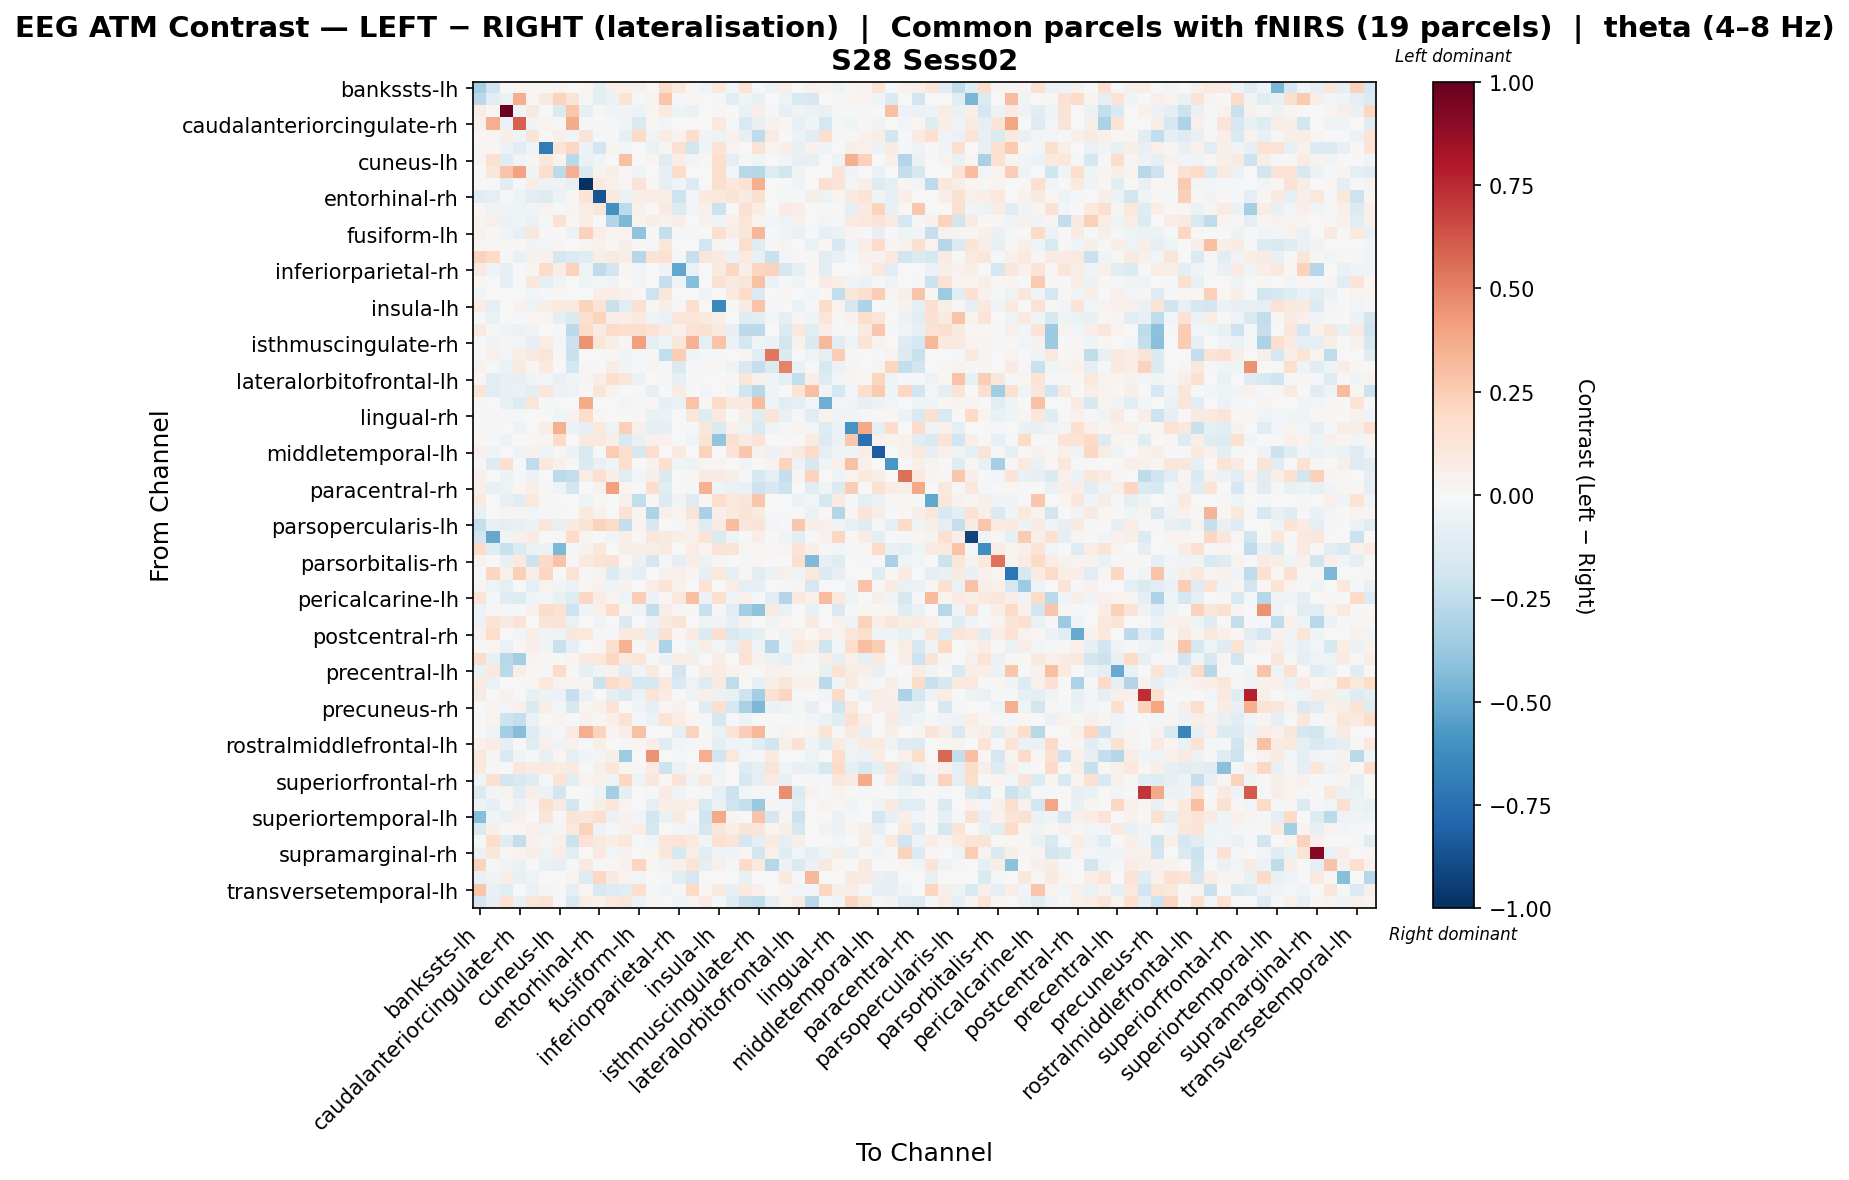

Data behind this chart, as committed beside it:
, bankssts-lh, bankssts-rh, caudalanteriorcingulate-lh, caudalanteriorcingulate-rh, caudalmiddlefrontal-lh, caudalmiddlefrontal-rh, cuneus-lh, cuneus-rh, entorhinal-lh, entorhinal-rh, frontalpole-lh, frontalpole-rh, fusiform-lh, fusiform-rh, inferiorparietal-lh, inferiorparietal-rh, inferiortemporal-lh, inferiortemporal-rh, insula-lh, insula-rh, isthmuscingulate-lh, isthmuscingulate-rh, lateraloccipital-lh
bankssts-lh, -0.3325, -0.1972, -0.002148, 0.02061, 0.01992, 0.01818, 0.02885, 0.002425, 0.01809, -0.09096, 0.05036, 0.05297, 0.05265, 0.0152, 0.1904, 0.1037, 0.01593, -0.04612, 0.1088, -0.02363, 0.1381, -0.02199, -0.05197
bankssts-rh, -0.2685, -0.1124, -0.069, 0.3596, 0.02146, 0.0872, 0.2224, 0.1312, -0.02026, -0.08696, -0.05488, 0.1329, -0.01215, 0.03267, 0.2736, -0.02129, 0.021, 0.0, -0.02141, -0.1076, -0.03241, -0.07173, -0.007717
caudalanteriorcingulate-lh, 0.07154, 0.01008, 0.9789, -0.03179, 0.09348, -0.003893, -0.1443, 0.2782, -0.08025, -0.01495, -0.04001, -0.03605, -0.04763, 0.0289, 0.0965, -0.05404, -0.06518, 0.0, 0.01312, 0.0, -0.0684, 0.0682, -0.02194
caudalanteriorcingulate-rh, 0.04092, 0.3598, -0.06164, 0.5942, -0.0353, 0.03719, 0.009543, 0.3677, -0.01732, 0.001828, -0.01545, -0.04025, -0.1433, 0.02166, -0.0312, 0.0, -0.003149, 0.0, 0.09387, -0.01848, -0.1511, -0.07095, 0.042
caudalmiddlefrontal-lh, 0.0234, 0.02366, 0.06387, -0.0437, 0.1263, 0.00807, 0.05221, -0.04446, 0.1292, -0.02074, -0.01789, -0.07848, 0.191, -0.03502, 0.07345, 0.036, 0.1762, -0.03203, -0.05437, 0.04061, -0.08051, -0.2578, 0.0807
caudalmiddlefrontal-rh, 0.02817, 0.02298, -0.05842, -0.1058, -0.03237, -0.6989, 0.134, 0.2085, -0.06098, -0.1899, 0.02717, -0.02715, 0.0, -0.06802, 0.02888, 0.1529, -0.1833, -0.04275, 0.1461, 0.03354, 0.0, 0.1427, 0.03774
cuneus-lh, 0.02934, 0.1521, -0.1207, -0.04391, 0.02628, 0.1143, 0.03272, -0.2673, -0.06494, -0.03649, -0.00686, 0.2955, 0.0, 0.03049, -0.1189, 0.06393, -0.02507, 0.01472, 0.1641, -0.09079, -0.02005, -0.04276, -0.006209
cuneus-rh, 0.005077, 0.11, 0.286, 0.3986, -0.04579, 0.1743, -0.2579, 0.3518, -0.1429, 0.03756, 0.05869, 0.022, -0.0411, 0.0, -0.08185, 0.1811, -0.004043, 0.0, 0.1663, -0.02493, -0.2778, -0.2871, -0.1267
entorhinal-lh, -0.006668, -0.02042, -0.1085, -0.01838, 0.07049, -0.04745, -0.05131, -0.08091, -1.0, 0.09256, 0.05353, 0.0295, 0.125, 0.02092, -0.09988, -0.04046, -0.1396, 0.0027, 0.1643, 0.1073, 0.1446, 0.359, 0.0
entorhinal-rh, -0.1149, -0.09887, -0.02129, -0.05273, -0.1024, -0.1312, -0.05484, 0.01328, 0.1371, -0.8625, 0.1006, -0.06893, 0.06766, 0.07386, 0.06177, -0.2043, -0.03069, 0.09795, 0.1045, 0.1326, 0.09055, 0.159, 0.0
frontalpole-lh, 0.02124, -0.05123, -0.05378, -0.0499, -0.04251, 0.03178, 0.00497, 0.02865, 0.07116, 0.1207, -0.6078, -0.2653, 0.04569, 0.006928, 0.07846, -0.1347, -0.02536, 0.05415, -0.214, 0.0057, 0.1562, 0.07416, 0.006957
frontalpole-rh, 0.03373, 0.05055, -0.06229, -0.04112, -0.06593, -0.01364, 0.151, 0.01113, 0.06542, -0.007771, -0.2917, -0.4485, 0.03303, 0.06028, 0.04154, 0.06103, 0.001199, 0.04461, -0.04655, 0.04709, 0.1207, 0.02569, -0.02611
fusiform-lh, 0.03904, -0.003886, -0.04627, -0.08548, 0.1098, 0.0, 0.0, -0.05925, 0.2297, 0.06658, 0.03287, 0.03376, -0.3993, 0.00528, -0.2404, -0.02145, 0.009614, 0.00528, 0.1641, 0.06961, 0.1238, 0.3334, -0.0177
fusiform-rh, 0.02367, 0.01277, 0.00851, 0.0117, -0.03649, -0.03047, 0.03117, 0.0, 0.03117, 0.04681, 0.01474, 0.06004, 0.008082, -0.01198, 0.1139, 0.0, 0.005773, -0.1915, 0.02492, -0.02328, 0.1792, -0.1218, 0.01232
inferiorparietal-lh, 0.2331, 0.2023, -0.01624, -0.06314, 0.04415, 0.04252, -0.1727, -0.1344, -0.1181, 0.06118, 0.09548, 0.06403, -0.2873, 0.1409, 0.1485, -0.01709, -0.2337, 0.1212, 0.08725, -0.05801, 0.1001, -0.07541, -0.2255
inferiorparietal-rh, 0.08781, -0.04576, -0.08413, 0.0, 0.02805, 0.1874, 0.07463, 0.2319, -0.05151, -0.2525, -0.1859, 0.01703, -0.02963, 0.0, -0.03677, -0.5218, -0.0674, 0.0, 0.09135, 0.2093, 0.0663, 0.2143, 0.231
inferiortemporal-lh, 0.01423, 0.007019, -0.07983, 0.0, 0.1133, -0.09817, -0.04545, -0.007272, -0.0526, -0.02544, -0.03317, 5.833282669312546e-05, -0.02437, 0.005535, -0.2272, -0.05075, -0.4279, 0.0, 0.1506, 0.09479, 0.1232, 0.2939, -0.05557
inferiortemporal-rh, -0.02359, 0.0, 0.0, 0.0, -0.02965, -0.02039, 0.01455, 0.0, 0.002425, 0.06472, 0.07109, 0.04607, 0.008486, -0.2063, 0.1094, 0.0, 0.0, -0.04316, 0.0, 0.09643, 0.1903, -0.139, -0.004078
insula-lh, 0.07619, -0.08699, 0.006309, 0.04056, -0.05084, 0.06642, 0.09641, 0.08774, 0.2215, 0.1354, -0.2257, -0.1108, 0.1536, 0.02218, 0.0697, 0.009489, 0.167, 0.0, -0.6442, 0.01068, 0.08489, 0.2819, -0.01549
insula-rh, -0.02053, -0.06529, 0.0, -0.01947, 0.01957, 0.02474, -0.09089, -0.1442, 0.1603, 0.2218, 0.0559, 0.06429, 0.09829, -0.04169, -0.06837, 0.1239, 0.1201, 0.1011, 0.06887, -0.005591, -0.1237, -0.1155, -0.02825
isthmuscingulate-lh, 0.092, -0.01298, -0.03568, -0.05839, -0.03402, 0.0, -0.009995, -0.2612, 0.1978, 0.07964, 0.192, 0.1704, 0.1777, 0.142, 0.08196, 0.05293, 0.1408, 0.1493, 0.08782, -0.08107, -0.2638, -0.2597, 0.004111
isthmuscingulate-rh, -0.01843, -0.03292, 0.02522, -0.02806, -0.08353, 0.07372, -0.02359, -0.2142, 0.4483, 0.1213, 0.05638, 0.02522, 0.4108, -0.08737, -0.05204, 0.1142, 0.3468, -0.09201, 0.287, -0.05641, -0.176, -0.04412, -0.05986
lateraloccipital-lh, -0.00378, 0.05123, -0.02416, 0.0688, 0.09467, 0.1232, 0.008816, -0.2247, 0.0, 0.0, 0.02047, -0.04129, -0.02146, 0.009796, -0.2498, 0.2456, -0.03913, -0.009175, -0.01223, 0.0009297, 0.02728, -0.1086, 0.5289
lateraloccipital-rh, 0.0447, -0.02064, -0.0609, 0.09226, 0.01324, 0.09583, -0.004318, -0.1786, 0.01545, 0.007609, 0.07609, -0.04489, -0.02228, 0.03039, -0.02204, -0.1471, -0.007967, 0.01614, 0.008546, -0.05144, -0.1549, -0.238, -0.1431
lateralorbitofrontal-lh, 0.01815, -0.1111, -0.07211, -0.08136, -0.03833, -0.0289, -0.0764, -0.04467, 0.02666, 0.06841, 0.1582, 0.1197, -0.06618, 0.002088, -0.01838, -0.08343, -0.02211, 0.0, -0.0004645, 0.02337, 0.1198, 0.05329, -0.04133
lateralorbitofrontal-rh, 0.1396, -0.1067, -0.07369, -0.06007, -0.1002, 0.1141, -0.05572, -0.05025, 0.0, 0.1238, 0.03168, -0.006902, -0.008208, -0.08122, 0.00264, 0.07288, 0.0, -0.02627, 0.006858, -0.02764, -0.2013, -0.2801, -0.03911
lingual-lh, 0.0215, 0.0, -0.07797, -0.1309, 0.121, -0.01455, 0.0, 0.0, 0.3712, -0.002967, 0.0, -0.02562, -0.02189, 0.01105, -0.07925, -0.0677, 0.2853, 0.01329, 0.1935, 0.08887, 0.09431, 0.3156, -0.04929
lingual-rh, -0.01252, 0.008208, -0.01578, -0.01315, 0.001683, 0.0, -0.04146, 0.04326, 0.1845, 0.01742, 0.0, 0.001037, 0.01192, -0.0687, -0.05558, 0.0, 0.1134, -0.125, 0.08611, 0.0005462, 0.06451, -0.1204, 0.1286
medialorbitofrontal-lh, 0.01764, -0.02284, 0.005789, -0.04782, -0.002022, 0.05996, 0.3582, -0.06109, -0.08328, 0.1033, -0.05099, 0.2398, 0.05065, -0.08775, -0.08176, 0.0003368, -0.00951, 0.1168, -0.1408, 0.05115, -0.05323, -0.1482, -0.03132
medialorbitofrontal-rh, 0.02318, 0.003123, -0.05267, 0.007726, 0.02113, 0.02577, 0.1976, 0.0, 0.09374, 0.1036, 0.06711, -0.1485, -0.07487, 0.04311, 0.04559, 0.001908, -0.04262, 0.1363, -0.3972, 0.156, 0.0798, 0.135, 0.0
middletemporal-lh, 0.05025, -0.03954, 0.0, -0.05147, 0.04639, -0.05436, 0.01146, -0.05933, -0.1519, -0.006328, 0.2521, 0.1741, -0.1583, 0.1758, 0.007331, 0.1012, -0.00659, 0.2338, 0.004896, 0.1354, 0.2673, 0.04526, -0.05537
middletemporal-rh, -0.01449, -0.1259, 0.1636, -0.00768, -0.2503, 0.1062, 0.04877, -0.01446, -0.1465, -0.07253, -0.03543, 0.1772, 0.0, 0.04178, 0.1707, -0.04607, -0.04698, 0.02548, 0.02738, 0.0, -0.03614, 0.0, 0.03742
paracentral-lh, 0.0511, 0.0, -0.05699, -0.01905, -0.05957, -0.004599, -0.2593, -0.2432, 0.07241, 0.1693, 0.06578, -0.1086, -0.0303, 0.05807, -0.1459, 0.0, 0.009091, 0.08041, 0.08536, 0.06193, -0.02288, -0.1631, -0.09121
paracentral-rh, 0.06615, -0.07746, -0.05318, 0.01678, 0.06994, -0.02237, -0.04987, -0.1852, -0.006362, 0.04064, 0.4103, 0.01862, -0.01008, 0.1781, -0.1048, 0.0, -0.008205, 0.3446, -0.04197, -0.06875, -0.06931, -0.2109, -0.1614
parahippocampal-lh, 0.09772, 0.0, -0.07686, -0.1039, 0.1063, 0.009133, 0.0, 0.0, -0.0517, 0.01526, 0.00292, 0.05148, -0.2426, 0.01985, -0.1359, -0.03786, -0.1306, 0.00949, 0.1722, 0.1093, 0.1238, 0.2764, -0.0008055
parahippocampal-rh, -0.07539, 0.0, 0.02929, 0.02704, -0.02488, -0.01595, 0.0226, 0.0, 0.1074, 0.04279, 0.0, 0.1538, 0.02915, -0.3077, 0.04803, 0.0363, 0.1258, -0.3208, 0.05026, 0.1015, 0.1267, 0.09132, 0.0
parsopercularis-lh, -0.239, -0.0739, -0.09905, -0.07554, -0.06016, 0.1104, -0.0778, 0.09725, 0.1251, 0.2203, 0.1937, -0.2384, 0.03811, -0.1569, -0.003434, -0.01082, 0.05394, -0.1323, 0.07932, 0.3119, 0.1117, 0.1326, -0.02529
parsopercularis-rh, -0.1887, -0.5099, -0.03025, 0.05188, 0.07923, 0.001297, 0.02126, 0.196, 0.0294, 0.001278, -0.03439, 0.06242, 0.01737, 0.1162, 0.08831, 0.06132, 0.05056, 0.1382, -0.1362, -0.05224, -0.001484, 0.06353, -0.005418
parsorbitalis-lh, 0.2, -0.1182, -0.2192, -0.1403, -0.0689, -0.0548, -0.4465, -0.01356, 0.0391, 0.1087, -0.006255, 0.05674, 0.05853, 0.06158, 0.08279, 0.0, 0.07287, 0.03798, 0.1303, 0.1312, 0.01176, 0.008193, 0.01207
parsorbitalis-rh, 0.04108, 0.0, -0.07062, 0.09524, -0.2036, 0.1892, 0.2849, 0.01075, 0.09848, 0.1401, 0.1419, 0.02225, -0.0644, -0.1649, -0.017, -0.09857, 0.06574, -0.06173, 0.01114, -0.003753, -0.01757, 0.02221, 0.003708
parstriangularis-lh, -0.009581, 0.2114, 0.04919, 0.2367, 0.06714, 0.2033, -0.005361, 0.145, 0.01553, 0.03849, -0.1349, -0.05984, -0.089, -0.003557, 0.04123, 0.0533, 0.03107, -0.08772, 0.1025, -0.09795, 0.01771, -0.1132, -0.05706
parstriangularis-rh, 0.02607, -0.04861, -0.0879, -0.001978, -0.08963, 0.03519, -0.04487, -0.06711, 0.01821, 0.04121, -0.03992, 0.04428, 0.006593, 0.07266, 0.1295, 0.04201, 0.003737, 0.142, 0.0, 0.07093, -0.09757, -0.08085, 0.0
pericalcarine-lh, 0.126, -0.01049, -0.1235, -0.1252, -0.03946, -0.02429, -0.07151, -0.127, 0.2105, 0.07312, 0.02982, -0.04929, 0.2434, -0.06028, 0.01106, 0.1056, 0.3026, -0.05895, 0.16, -0.0417, 0.05122, -0.01998, -0.1105
pericalcarine-rh, -0.06193, 0.01248, -0.01959, -0.008729, 0.04651, 0.1868, 0.143, -0.2043, -0.0456, 0.05448, 0.1907, 0.03083, -0.03855, -0.2355, 0.07379, 0.011, 0.01413, -0.2231, 0.01304, -0.104, -0.3363, -0.3996, 0.08535
postcentral-lh, -0.05951, 0.1333, 0.09327, 0.1259, 0.005095, 0.1271, 0.1332, -0.06585, 0.0, -0.03742, 0.001063, -0.1481, 0.0, -0.05614, 0.08898, 0.128, 0.0, -0.05048, -0.03226, -0.08265, 0.04348, 0.0, -0.03984
postcentral-rh, 0.04075, 0.1774, 0.0, -0.02888, 0.06294, -0.03864, -0.04785, 0.1141, 0.1057, -0.02013, -0.01208, 0.0976, 0.09142, -0.08858, 0.1535, 0.02311, 0.0804, -0.1357, 0.1673, -0.1497, -0.1243, -0.09264, 0.02308
posteriorcingulate-lh, -0.002972, 0.01991, -0.06776, 0.01199, 0.06528, -0.04389, -0.2212, -0.094, 0.006128, 0.02805, 0.1722, 0.3514, -0.01419, 0.0693, -0.3081, -0.002812, -0.05086, 0.07153, -0.02926, -0.0927, 0.134, -0.05426, -0.2886
posteriorcingulate-rh, 0.1723, -0.07584, -0.2745, -0.3435, 0.02425, 0.01006, -0.005172, 0.02739, 0.09124, 0.1046, 0.2083, 0.1008, 0.1187, -0.02043, -0.05524, 0.06718, 0.05627, 0.0003858, 0.07208, 0.005198, 0.1457, 0.04324, -0.06073
precentral-lh, -0.0692, 0.1074, -0.2673, 0.05602, 0.02221, -0.01996, 0.1952, 0.01062, -0.09129, -0.03236, 0.03563, -0.1096, -0.0339, 0.08812, 0.003086, -0.1923, -0.00226, 0.05722, 0.08016, 0.03996, 0.01648, 0.0, 0.03909
precentral-rh, 0.07853, -0.06432, 0.0, 0.0, 0.01763, 0.1065, 0.03302, 0.03509, 0.02799, -0.213, 0.1925, 0.1372, -0.1751, -0.1565, 0.1084, -0.1498, -0.0471, -0.1274, 0.0969, -0.2545, 0.0, -0.07894, 0.05974
precuneus-lh, 0.08834, 0.0, 0.03925, -0.003813, -0.07579, -0.04777, -0.05725, -0.2283, -0.06737, -0.005729, -0.09227, -0.1398, -0.06018, 0.1356, 0.07659, 0.007003, -0.0483, 0.06937, -0.05974, -0.07777, -0.2101, -0.3421, 0.1548
precuneus-rh, 0.0, 0.02706, -0.02785, 0.05053, -0.141, 0.06396, -0.02652, -0.1614, 0.02879, 0.05067, 0.1382, 0.004548, -0.03693, -0.08674, 0.01794, 0.04123, 0.005154, -0.1174, 0.1688, -0.1746, -0.3237, -0.4519, -0.06899
rostralanteriorcingulate-lh, 0.005941, 0.03155, -0.204, -0.2384, -0.06477, 0.02077, 0.03774, 0.001103, 0.04676, 0.01466, 0.0533, 0.1416, -0.02335, -0.05939, 0.1402, 0.0765, 0.02137, -0.01828, -0.1578, -0.02271, -0.04982, -0.001237, 0.0
rostralanteriorcingulate-rh, 0.0, -0.04992, -0.3374, -0.4263, -0.1324, -0.04335, -0.02242, 0.08274, 0.3672, 0.2236, 0.02687, 0.06868, 0.29, 0.0, 0.003492, -0.09892, 0.2282, 0.01342, -0.07029, 0.1378, 0.2452, 0.3347, -0.007882
rostralmiddlefrontal-lh, 0.04218, 0.07617, -0.08796, -0.003184, -0.1095, 0.04895, -0.03159, 0.04551, -0.01982, 0.05732, -0.003078, -0.02318, 0.01589, 0.06407, -0.1189, -0.02868, -0.02317, 0.01929, -0.08843, -0.03427, -0.04336, -0.1051, -0.1812
rostralmiddlefrontal-rh, 0.1017, 0.03104, -0.1525, -0.03995, -0.008442, -0.07401, 0.02003, -0.0986, -0.04315, -0.02632, 0.05753, -0.3553, 0.0, 0.4527, 0.003193, -0.01239, 0.0, 0.3651, -0.1938, 0.1043, -0.02676, -0.01233, 0.08847
superiorfrontal-lh, 0.09862, 0.01503, -0.004737, 0.1158, 0.08003, 0.0901, 0.07358, 0.09327, -0.02076, 0.0559, 0.1228, 0.02698, 0.01304, 0.08371, -0.2041, -0.05636, 0.03061, 0.02236, -0.04007, 0.001411, -0.1288, -0.1003, 0.1284
superiorfrontal-rh, -0.03266, 0.1549, -0.1923, -0.155, -0.1182, -0.01818, 0.1347, -0.1171, 0.03782, 0.05299, -0.04958, 0.2089, -0.049, 0.1152, 0.01703, 0.1254, -0.03917, 0.09355, -0.02597, -0.004986, -0.1643, -0.09756, 0.08229
superiorparietal-lh, -0.136, -0.02457, 0.03612, -0.1038, 0.06291, -0.05883, -0.1903, 0.0, 0.0, -0.04073, -0.3363, -0.09083, 0.0, -0.0173, 0.07863, -0.04247, 0.0, -0.01416, -0.07864, -0.2121, -0.02656, -0.02202, -0.01416
superiorparietal-rh, -0.04695, -0.07876, 0.009099, -0.06096, 0.0285, 0.1603, 0.09271, -0.1814, -0.01393, 0.05635, 0.1112, 0.02371, -0.003719, -0.09967, 0.06872, 0.06023, 0.04775, -0.1508, -0.06657, -0.2003, -0.2275, -0.3748, 0.03052
... 8 more rows
